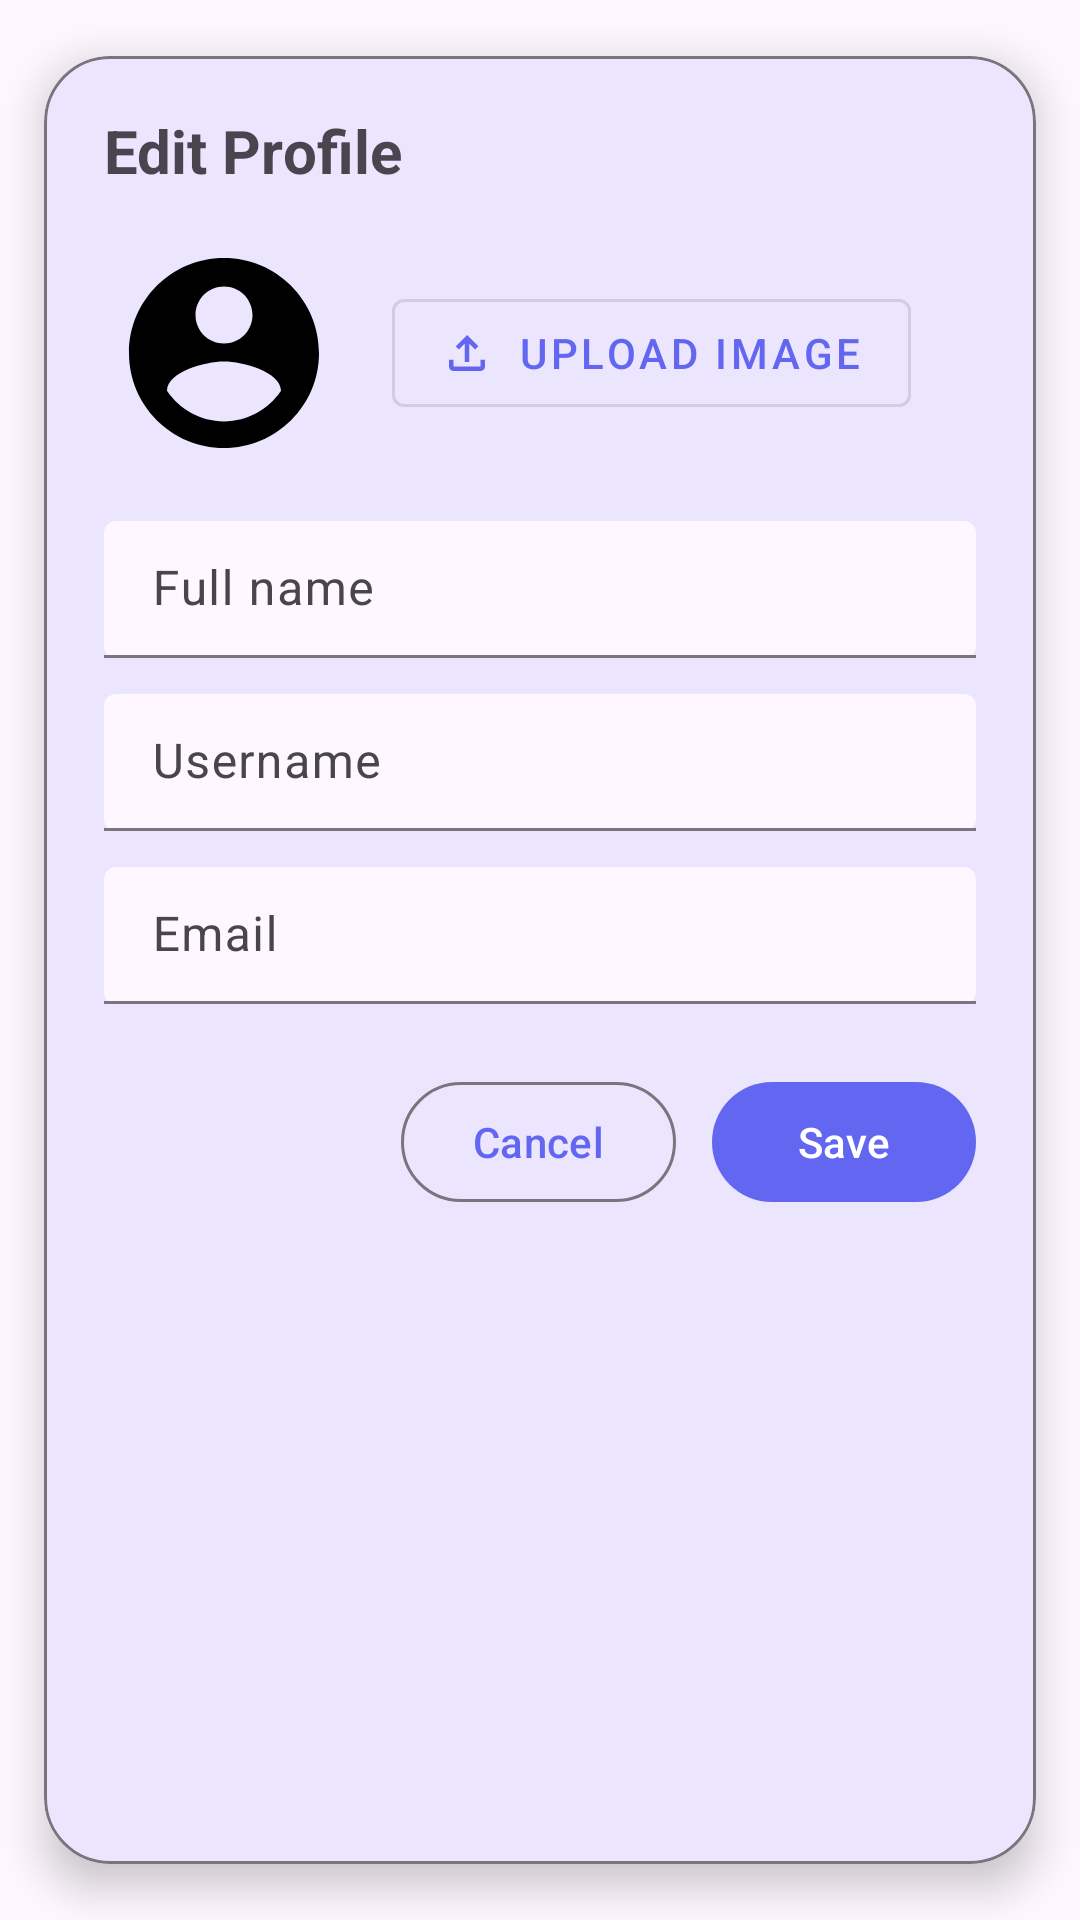

The Android layout XML behind this screen, and the referenced resources:
<!-- AndroidManifest.xml: application theme Theme.CmpuzzEvents -->
<!-- res/layout/dialog_edit_profile.xml -->
<?xml version="1.0" encoding="utf-8"?>
<com.google.android.material.card.MaterialCardView xmlns:android="http://schemas.android.com/apk/res/android"
    xmlns:app="http://schemas.android.com/apk/res-auto"
    android:layout_width="match_parent"
    android:layout_height="wrap_content"
    android:layout_margin="12dp"
    app:cardCornerRadius="22dp"
    app:cardUseCompatPadding="true"
    app:cardElevation="8dp"
    app:strokeWidth="1dp"
    app:strokeColor="?attr/colorOutline">


    <LinearLayout
        android:layout_width="match_parent"
        android:layout_height="wrap_content"
        android:orientation="vertical"
        android:paddingStart="20dp"
        android:paddingEnd="20dp"
        android:paddingTop="18dp"
        android:paddingBottom="18dp">

        <TextView
            android:id="@+id/tvEditTitle"
            android:layout_width="wrap_content"
            android:layout_height="wrap_content"
            android:text="Edit Profile"
            android:textSize="20sp"
            android:textStyle="bold"
            android:layout_marginBottom="14dp" />

        
        <LinearLayout
            android:layout_width="match_parent"
            android:layout_height="wrap_content"
            android:orientation="horizontal"
            android:gravity="center_vertical"
            android:layout_marginBottom="16dp">

            <ImageView
                android:id="@+id/imgProfilePicture"
                android:layout_width="80dp"
                android:layout_height="80dp"
                android:src="@drawable/ic_profile"
                android:scaleType="centerCrop"
                android:background="@drawable/circle_background"
                android:padding="2dp"
                android:contentDescription="Profile picture" />

            <com.google.android.material.button.MaterialButton
                android:id="@+id/btnUploadProfileImage"
                style="@style/Widget.MaterialComponents.Button.OutlinedButton"
                android:layout_width="wrap_content"
                android:layout_height="wrap_content"
                android:text="Upload Image"
                android:layout_marginStart="16dp"
                app:icon="@drawable/ic_upload"
                app:iconPadding="8dp"
                app:iconGravity="textStart" />
        </LinearLayout>

        
        <com.google.android.material.textfield.TextInputLayout
            android:layout_width="match_parent"
            android:layout_height="wrap_content"
            android:hint="Full name"
            app:boxBackgroundMode="filled">

            <com.google.android.material.textfield.TextInputEditText
                android:id="@+id/etFullName"
                android:layout_width="match_parent"
                android:layout_height="wrap_content"
                android:paddingTop="12dp"
                android:paddingBottom="12dp" />
        </com.google.android.material.textfield.TextInputLayout>

        
        <com.google.android.material.textfield.TextInputLayout
            android:layout_width="match_parent"
            android:layout_height="wrap_content"
            android:layout_marginTop="12dp"
            android:hint="Username"
            app:boxBackgroundMode="filled">

            <com.google.android.material.textfield.TextInputEditText
                android:id="@+id/etUsername"
                android:layout_width="match_parent"
                android:layout_height="wrap_content"
                android:maxLength="24"
                android:paddingTop="12dp"
                android:paddingBottom="12dp" />
        </com.google.android.material.textfield.TextInputLayout>

        
        <com.google.android.material.textfield.TextInputLayout
            android:layout_width="match_parent"
            android:layout_height="wrap_content"
            android:layout_marginTop="12dp"
            android:hint="Email"
            app:boxBackgroundMode="filled">

            <com.google.android.material.textfield.TextInputEditText
                android:id="@+id/etEmail"
                android:layout_width="match_parent"
                android:layout_height="wrap_content"
                android:inputType="textEmailAddress"
                android:paddingTop="12dp"
                android:paddingBottom="12dp" />
        </com.google.android.material.textfield.TextInputLayout>

        <LinearLayout
            android:layout_width="match_parent"
            android:layout_height="wrap_content"
            android:layout_marginTop="22dp"
            android:gravity="end"
            android:orientation="horizontal">

            <com.google.android.material.button.MaterialButton
                android:id="@+id/btnCancel"
                style="?attr/materialButtonOutlinedStyle"
                android:layout_width="wrap_content"
                android:layout_height="wrap_content"
                android:text="Cancel" />

            <com.google.android.material.button.MaterialButton
                android:id="@+id/btnSave"
                android:layout_width="wrap_content"
                android:layout_height="wrap_content"
                android:layout_marginStart="12dp"
                android:text="Save" />
        </LinearLayout>

    </LinearLayout>
</com.google.android.material.card.MaterialCardView>
<!-- resources referenced by this layout -->
<resources>
  <!-- drawable ic_profile (drawable) -->
  <vector xmlns:android="http://schemas.android.com/apk/res/android" android:height="24dp" android:tint="#000000" android:viewportHeight="24" android:viewportWidth="24" android:width="24dp">
  
    <path android:fillColor="@android:color/black" android:pathData="M12,2C6.48,2 2,6.48 2,12s4.48,10 10,10 10,-4.48 10,-10S17.52,2 12,2zM12,5c1.66,0 3,1.34 3,3s-1.34,3 -3,3 -3,-1.34 -3,-3 1.34,-3 3,-3zM12,19.2c-2.5,0 -4.71,-1.28 -6,-3.22 0.03,-1.99 4,-3.08 6,-3.08 1.99,0 5.97,1.09 6,3.08 -1.29,1.94 -3.5,3.22 -6,3.22z"/>
  
  </vector>
  <!-- drawable ic_upload (drawable) -->
  <vector xmlns:android="http://schemas.android.com/apk/res/android"
      android:width="24dp"
      android:height="24dp"
      android:viewportWidth="960"
      android:viewportHeight="960">
    <path
        android:pathData="M440,640v-326L336,418l-56,-58 200,-200 200,200 -56,58 -104,-104v326h-80ZM240,800q-33,0 -56.5,-23.5T160,720v-120h80v120h480v-120h80v120q0,33 -23.5,56.5T720,800L240,800Z"
        android:fillColor="#FF000000"/>
  </vector>
  <style name="Theme.CmpuzzEvents" parent="Theme.Material3.DayNight.NoActionBar">
          <item name="colorPrimary">@color/primary</item>
          <item name="colorPrimaryVariant">@color/primary_dark</item>
          <item name="colorOnPrimary">@color/white</item>
          
          <item name="colorSecondary">@color/accent</item>
          <item name="colorOnSecondary">@color/white</item>
          
          <item name="android:statusBarColor">@color/primary</item>
          <item name="android:windowLightStatusBar" tools:targetApi="m">false</item>
      </style>
  <color name="primary">#6366F1</color>
  <color name="primary_dark">#4F46E5</color>
  <color name="white">#FFFFFFFF</color>
  <color name="accent">#EC4899</color>
</resources>
